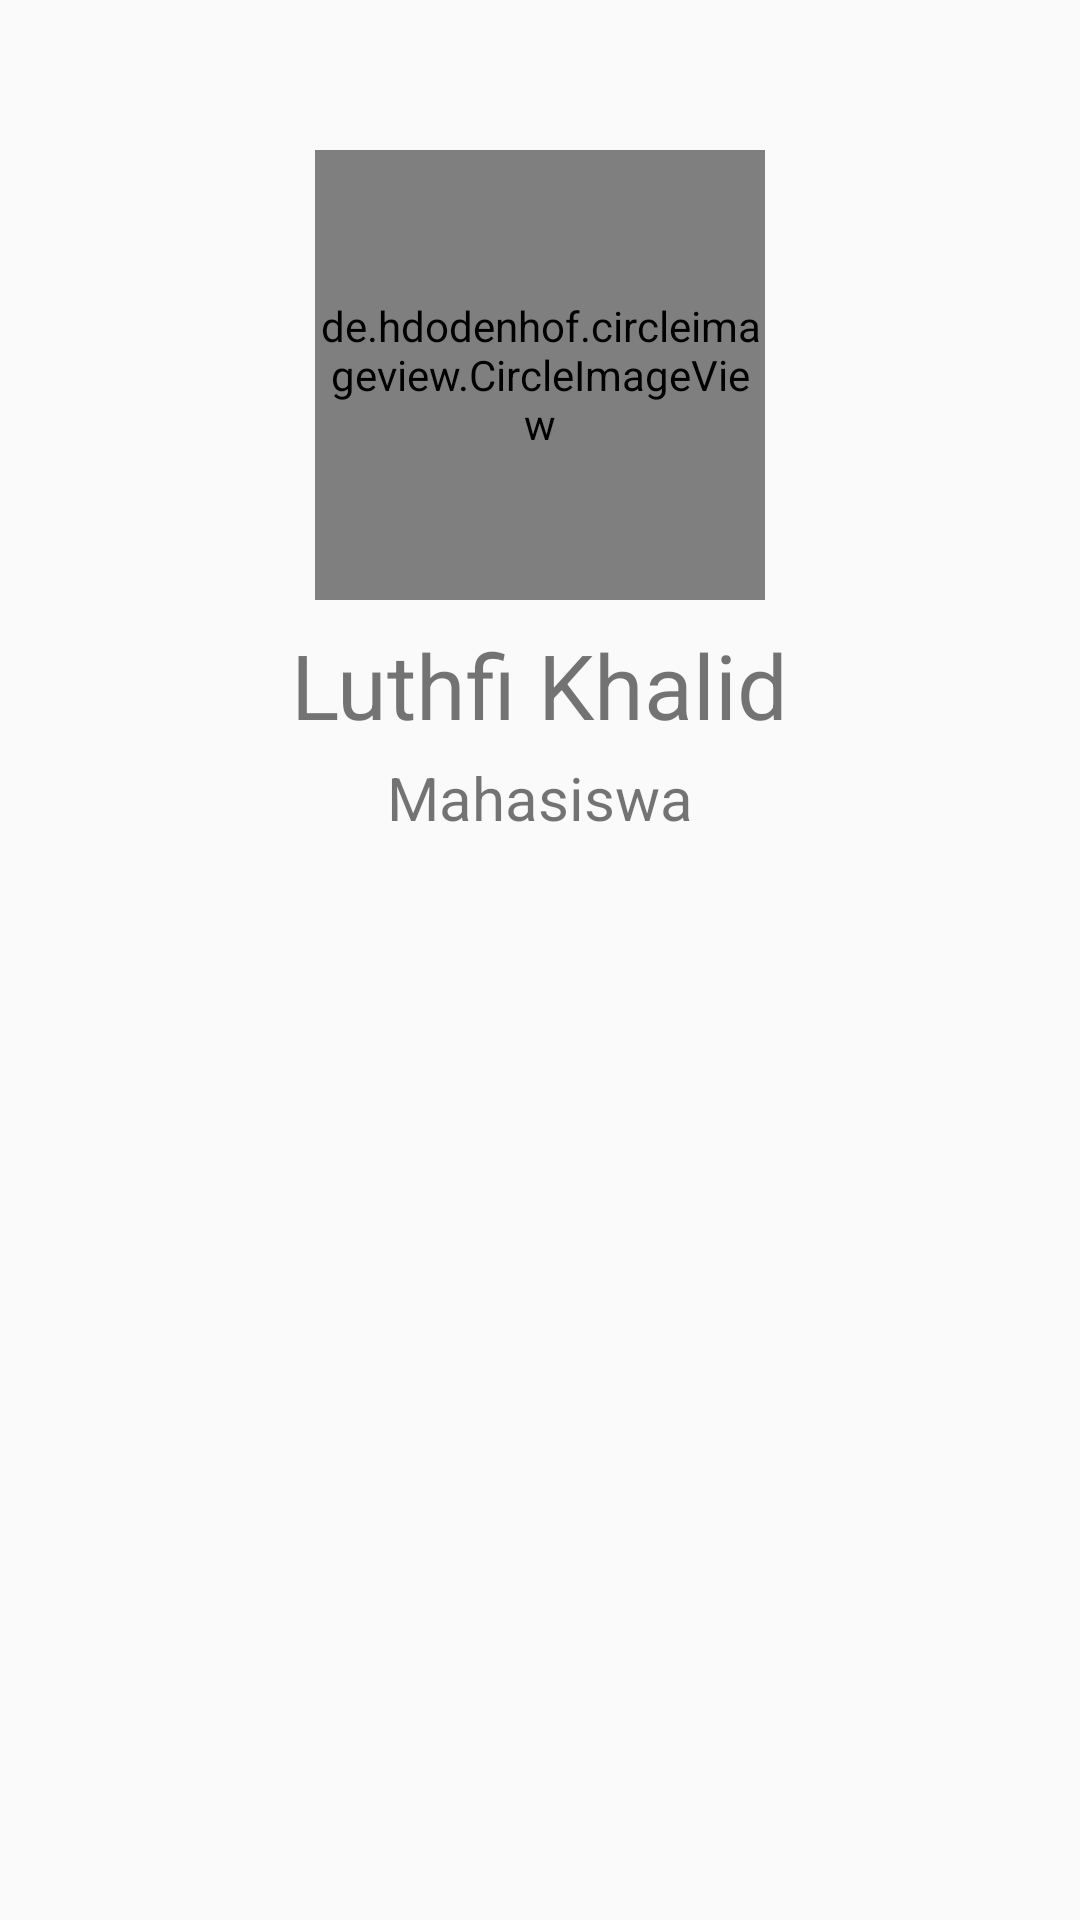

The Android layout XML behind this screen, and the referenced resources:
<!-- AndroidManifest.xml: application theme AppTheme -->
<!-- res/layout/activity_profile.xml -->
<?xml version="1.0" encoding="utf-8"?>
<RelativeLayout xmlns:android="http://schemas.android.com/apk/res/android"
    xmlns:app="http://schemas.android.com/apk/res-auto"
    xmlns:tools="http://schemas.android.com/tools"
    android:layout_width="match_parent"
    android:layout_height="match_parent"
    android:paddingTop="@dimen/activity_vertical_margin">

    <de.hdodenhof.circleimageview.CircleImageView
        android:id="@+id/mImageProfile"
        android:layout_width="@dimen/text_shoes"
        android:layout_height="@dimen/text_shoes"
        android:layout_centerHorizontal="true"
        android:src="@mipmap/siap" />

    <LinearLayout
        android:layout_width="wrap_content"
        android:layout_height="wrap_content"
        android:layout_below="@+id/mImageProfile"
        android:layout_centerHorizontal="true"
        android:layout_marginTop="@dimen/text_8"
        android:gravity="center"
        android:orientation="vertical">

        <TextView
            android:layout_width="wrap_content"
            android:layout_height="wrap_content"
            android:text="@string/name"
            android:textSize="@dimen/text_16" />

        <TextView
            android:layout_width="wrap_content"
            android:layout_height="wrap_content"
            android:layout_marginTop="@dimen/text_empat"
            android:text="@string/perkerjaan"
            android:textSize="@dimen/text_14" />

    </LinearLayout>
</RelativeLayout>
<!-- resources referenced by this layout -->
<resources>
  <dimen name="activity_vertical_margin">50dp</dimen>
  <dimen name="text_14">20dp</dimen>
  <dimen name="text_16">30dp</dimen>
  <dimen name="text_8">8dp</dimen>
  <dimen name="text_empat">4dp</dimen>
  <dimen name="text_shoes">150dp</dimen>
  <!-- mipmap siap: jpg bitmap (mipmap-xxhdpi, 917065 bytes) -->
  <string name="name">Luthfi Khalid</string>
  <string name="perkerjaan">Mahasiswa</string>
  <style name="AppTheme" parent="Theme.AppCompat.Light.DarkActionBar">
          
          <item name="colorPrimary">@color/color6</item>
          <item name="colorPrimaryDark">@color/color7</item>
          <item name="colorAccent">@color/color8</item>
      </style>
  <color name="color6">#000000</color>
  <color name="color7">#00054e</color>
  <color name="color8">#6e0002</color>
</resources>
